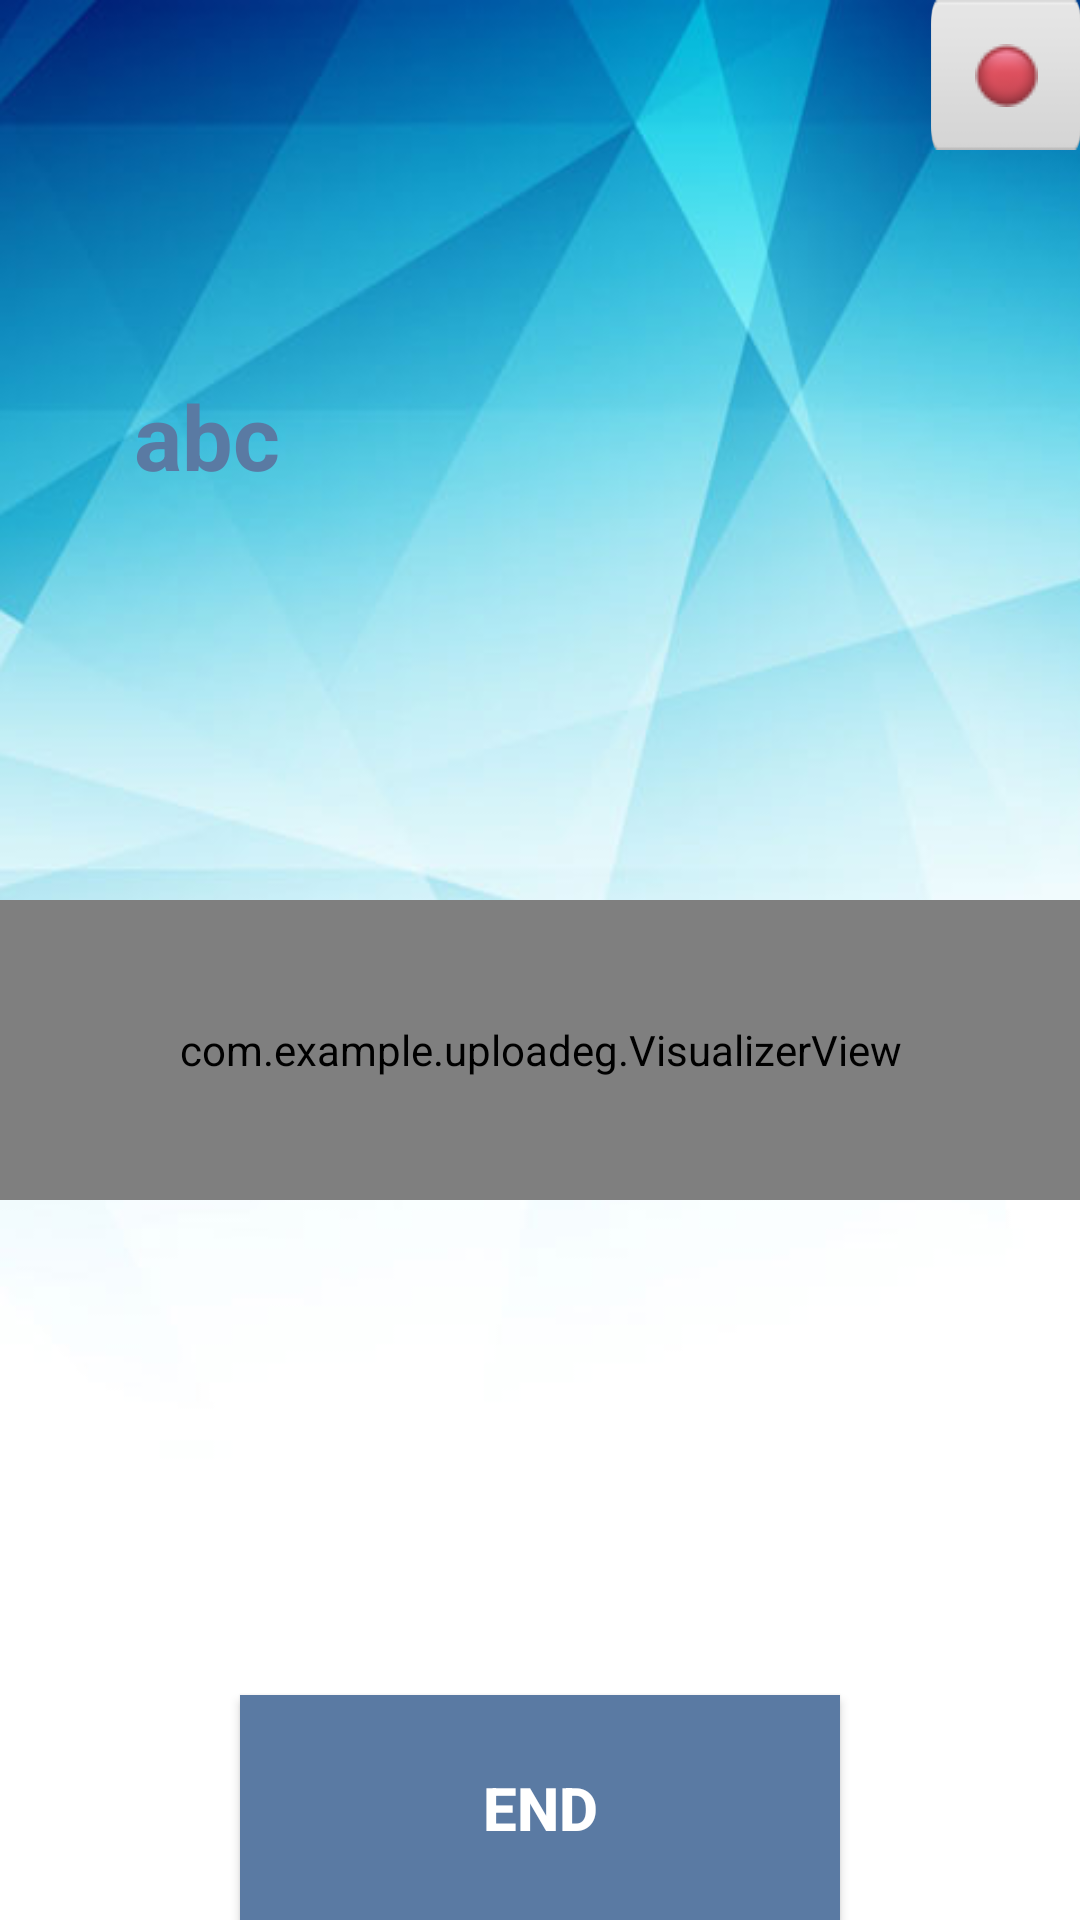

The Android layout XML behind this screen, and the referenced resources:
<!-- AndroidManifest.xml: fallback theme Theme.MaterialComponents.DayNight.NoActionBar -->
<!-- res/layout/activity_main.xml -->
<?xml version="1.0" encoding="utf-8"?>
<RelativeLayout xmlns:android="http://schemas.android.com/apk/res/android"
    xmlns:tools="http://schemas.android.com/tools"
    android:layout_width="match_parent"
    android:layout_height="match_parent"
    android:paddingLeft="@dimen/activity_horizontal_margin"
    android:paddingRight="@dimen/activity_horizontal_margin"
    android:paddingTop="@dimen/activity_vertical_margin"
    android:paddingBottom="@dimen/activity_vertical_margin"
    tools:context=".upload"
    android:id="@+id/fullview"
    style="@style/back">

    <ImageButton
        android:layout_width="50dp"
        android:layout_height="50dp"
        android:src="@drawable/red"
        style="@style/GrayButton"
        android:id="@+id/skip"
        android:onClick="skipQue"
        android:layout_alignParentTop="true"
        android:layout_alignParentEnd="true" />
    <com.example.uploadeg.VisualizerView
        android:id="@+id/visualizer"
        android:layout_width="match_parent"
        android:layout_height="100dp"
        android:layout_centerHorizontal="true"

        android:layout_marginTop="300dp"

       android:background="#ffffff"
     />

    <Button
        android:layout_width="200dp"
        android:layout_height="75dp"
        android:text="End"
        android:id="@+id/button"
        android:textColor="#fff"
        android:textStyle="bold"
        android:textSize="20dp"
        android:background="#5a7aa3"
        android:onClick="finish1"
        android:layout_alignParentBottom="true"
        android:layout_centerHorizontal="true" />
    <LinearLayout
        android:layout_width="match_parent"
        android:layout_height="wrap_content"
        android:orientation="horizontal"
        android:layout_marginTop="125dp"
        android:layout_marginLeft="25dp"
        android:id="@+id/layout1">

        <TextView android:layout_height="wrap_content"
            android:layout_width="wrap_content"
            android:id="@+id/que"
            android:text="abc"
            android:textStyle="bold"
            android:textColor="#5a7aa3"
            android:paddingLeft="20dp"
            android:textSize="30dp"
            />

    </LinearLayout>

</RelativeLayout>
<!-- resources referenced by this layout -->
<resources>
  <!-- drawable red: png bitmap (drawable, 1923 bytes) -->
  <style name="GrayButton" parent="android:Widget.Button">
          <item name="android:background">@drawable/inactive</item>
          <item name="android:textColor">#ffffff</item>
          <item name="android:textSize">20dp</item>
          <item name="android:textStyle">bold</item>
      </style>
  <style name="back">
          <item name="android:background">@drawable/background1</item>
      </style>
  <!-- drawable inactive: png bitmap (drawable, 1717 bytes) -->
  <!-- drawable background1: png bitmap (drawable, 99422 bytes) -->
</resources>
